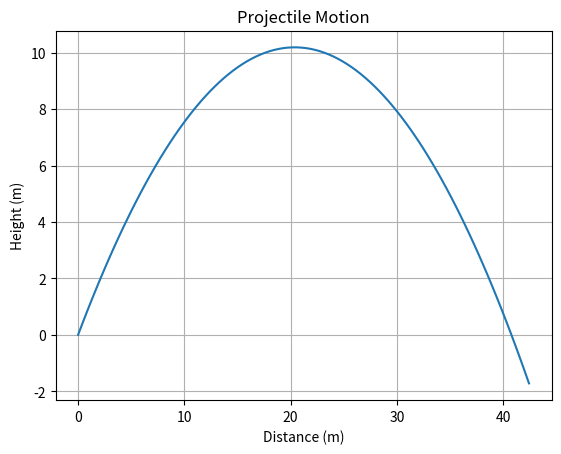

Generate this figure with matplotlib:
import numpy as np
import matplotlib.pyplot as plt

# 1. Physical Parameters
v0 = 20.0       # m/s
angle_deg = 45.0
g = 9.81        # m/s^2

# 2. Convert to Radians (crucial for np.sin/cos)
theta = np.radians(angle_deg)

# 3. Create time array (0 to 3 seconds, 100 points)
t = np.linspace(0, 3, 100)

# 4. Calculate X and Y (The Physics)
# FILL IN THE EQUATIONS HERE:
x = v0 * np.cos(theta) * t
y = v0 * np.sin(theta) * t - g * t**2 / 2

# 5. Plotting (This is how we "Architects" visualize results)
plt.plot(x, y)
plt.title("Projectile Motion")
plt.xlabel("Distance (m)")
plt.ylabel("Height (m)")
plt.grid(True)
plt.show()
